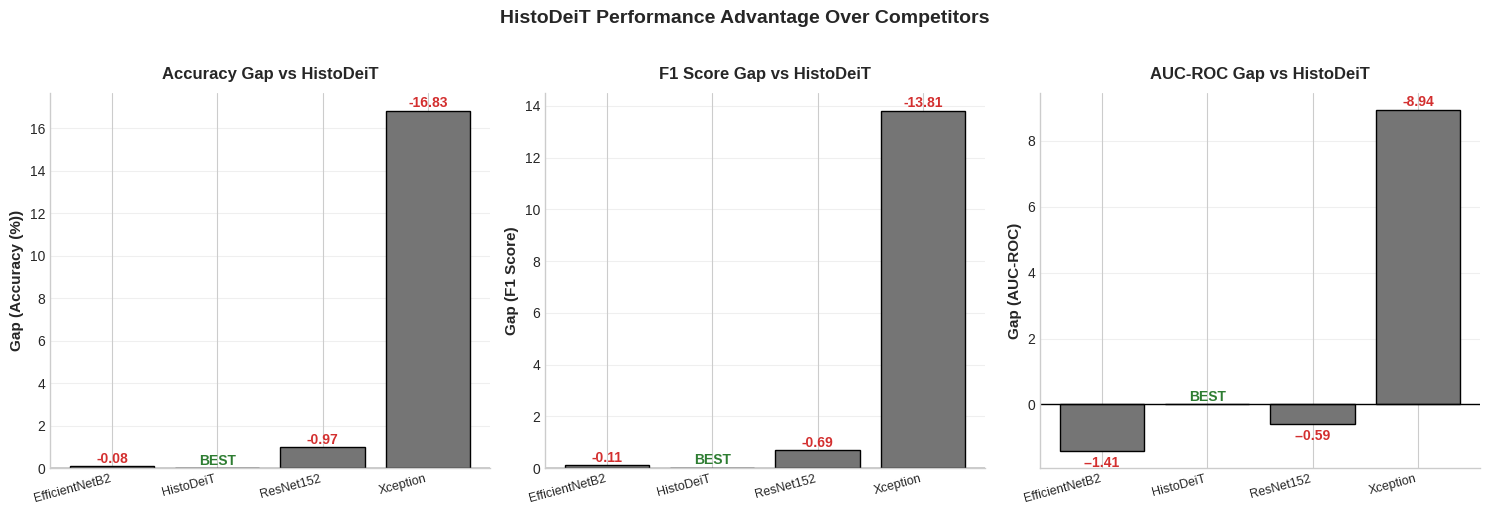

Write the Python code that produced this figure. (Note: this script raises an exception after producing the figure.)
"""Generate charts showcasing proposed model (HistoDeiT) superiority."""

from __future__ import annotations

import matplotlib.pyplot as plt
import numpy as np

# Model data
models = ["EfficientNetB2", "HistoDeiT\n(Proposed)", "ResNet152", "Xception"]
models_short = ["EfficientNetB2", "HistoDeiT", "ResNet152", "Xception"]
auc_scores = [0.9862, 0.9721, 0.9780, 0.8827]
accuracy = [94.93, 95.01, 94.04, 78.18]
f1_score = [0.9629, 0.9640, 0.9571, 0.8259]
train_times = [12.3, 108.4, 25.3, 12.0]

proposed_idx = 1

# Professional colors
colors = {
    "proposed": "#1565C0",
    "competitor": "#757575",
    "accent": "#2E7D32",
    "highlight": "#E65100",
}

plt.style.use("seaborn-v0_8-whitegrid")


# Chart 1: Performance Gap Analysis (Delta from HistoDeiT)
def create_gap_chart():
    """Show how much each model is below HistoDeiT."""
    fig, axes = plt.subplots(1, 3, figsize=(15, 5))

    metrics = [
        ("Accuracy (%)", accuracy, "Accuracy Gap vs HistoDeiT"),
        ("F1 Score", [f * 100 for f in f1_score], "F1 Score Gap vs HistoDeiT"),
        ("AUC-ROC", [a * 100 for a in auc_scores], "AUC-ROC Gap vs HistoDeiT"),
    ]

    for ax, (metric_name, values, title) in zip(axes, metrics):
        proposed_val = values[proposed_idx]
        gaps = [proposed_val - v for v in values]

        bar_colors = [colors["proposed"] if i == proposed_idx else colors["competitor"]
                    for i in range(len(models_short))]

        bars = ax.bar(models_short, gaps, color=bar_colors, edgecolor="black", linewidth=1)

        # Add value labels
        for bar, gap in zip(bars, gaps):
            height = bar.get_height()
            if height == 0:
                label = "BEST"
                color = colors["accent"]
            else:
                label = f"-{height:.2f}"
                color = "#D32F2F"
            ax.text(bar.get_x() + bar.get_width()/2, height + (0.02 if height >= 0 else -0.15),
                    label, ha="center", va="bottom" if height >= 0 else "top",
                    fontsize=10, fontweight="bold", color=color)

        ax.axhline(y=0, color="black", linestyle="-", linewidth=1)
        ax.set_ylabel(f"Gap ({metric_name})", fontsize=11, fontweight="bold")
        ax.set_title(title, fontsize=12, fontweight="bold", pad=10)
        ax.set_xticklabels(models_short, rotation=15, ha="right", fontsize=9)
        ax.grid(axis="y", alpha=0.3)
        ax.spines["top"].set_visible(False)
        ax.spines["right"].set_visible(False)

    plt.suptitle("HistoDeiT Performance Advantage Over Competitors", fontsize=14, fontweight="bold", y=1.02)
    plt.tight_layout()
    plt.savefig("artifacts/proposed_model_charts/01_gap_analysis.png", dpi=300, bbox_inches="tight", facecolor="white")
    print("✓ Gap analysis chart saved")
    plt.close()


# Chart 2: Normalized Comparison (100% = Best)
def create_normalized_chart():
    """Show all metrics normalized where 100% is the best performer."""
    fig, ax = plt.subplots(figsize=(12, 7))

    x = np.arange(len(models_short))
    width = 0.25

    # Normalize to best performer (higher is better for all metrics)
    acc_norm = [a / max(accuracy) * 100 for a in accuracy]
    f1_norm = [f / max(f1_score) * 100 for f in f1_score]
    auc_norm = [a / max(auc_scores) * 100 for a in auc_scores]

    bars1 = ax.bar(x - width, auc_norm, width, label="AUC-ROC", color="#2E7D32", edgecolor="black")
    bars2 = ax.bar(x, acc_norm, width, label="Accuracy", color="#1565C0", edgecolor="black")
    bars3 = ax.bar(x + width, f1_norm, width, label="F1 Score", color="#C62828", edgecolor="black")

    # Highlight proposed model with border
    for bars, idx in [(bars1, proposed_idx), (bars2, proposed_idx), (bars3, proposed_idx)]:
        bars[idx].set_edgecolor(colors["highlight"])
        bars[idx].set_linewidth(3)

    # Add 100% line
    ax.axhline(y=100, color=colors["accent"], linestyle="--", linewidth=2, alpha=0.7, label="Best Performance")

    # Value labels
    for bars, values in [(bars1, auc_norm), (bars2, acc_norm), (bars3, f1_norm)]:
        for bar, val in zip(bars, values):
            height = bar.get_height()
            ax.text(bar.get_x() + bar.get_width()/2, height + 0.5,
                    f"{val:.1f}", ha="center", va="bottom", fontsize=8, fontweight="bold")

    # Add crown/star on HistoDeiT
    ax.scatter([proposed_idx], [102], s=200, marker="*", color=colors["highlight"], zorder=10)
    ax.text(proposed_idx, 104, "BEST", ha="center", fontsize=9, fontweight="bold", color=colors["highlight"])

    ax.set_ylabel("Normalized Score (% of Best)", fontsize=12, fontweight="bold")
    ax.set_xlabel("Model", fontsize=12, fontweight="bold")
    ax.set_xticks(x)
    ax.set_xticklabels(models_short, fontsize=11)
    ax.set_ylim(75, 105)
    ax.legend(loc="lower left", fontsize=10)
    ax.set_title("Normalized Performance: HistoDeiT vs Competitors\n(100% = Best in each metric)",
                 fontsize=14, fontweight="bold", pad=15)
    ax.spines["top"].set_visible(False)
    ax.spines["right"].set_visible(False)
    ax.grid(axis="y", alpha=0.3)

    plt.tight_layout()
    plt.savefig("artifacts/proposed_model_charts/02_normalized_comparison.png", dpi=300, bbox_inches="tight", facecolor="white")
    print("✓ Normalized comparison chart saved")
    plt.close()


# Chart 3: Rank Visualization
def create_rank_chart():
    """Show HistoDeiT ranking #1 across all metrics."""
    fig, ax = plt.subplots(figsize=(10, 7))

    metrics_names = ["Accuracy", "F1 Score", "AUC-ROC"]
    metrics_data = [accuracy, [f * 100 for f in f1_score], [a * 100 for a in auc_scores]]

    # Calculate ranks for each metric (1 = best)
    ranks = []
    for data in metrics_data:
        sorted_indices = np.argsort(data)[::-1]  # Descending
        rank_map = {idx: rank + 1 for rank, idx in enumerate(sorted_indices)}
        ranks.append([rank_map[i] for i in range(len(models_short))])

    x = np.arange(len(metrics_names))
    width = 0.2

    colors_bars = ["#E0E0E0", colors["proposed"], "#E0E0E0", "#E0E0E0"]

    for i, (model, color) in enumerate(zip(models_short, colors_bars)):
        model_ranks = [ranks[j][i] for j in range(len(metrics_names))]
        offset = (i - 1.5) * width
        bars = ax.bar(x + offset, model_ranks, width, label=model, color=color, edgecolor="black")

        # Add rank number on bars
        for bar, rank in zip(bars, model_ranks):
            ax.text(bar.get_x() + bar.get_width()/2, bar.get_height() - 0.15,
                    f"#{rank}", ha="center", va="top", fontsize=10, fontweight="bold",
                    color="white" if rank == 1 else "black")

    ax.set_ylabel("Rank (1 = Best)", fontsize=12, fontweight="bold")
    ax.set_xlabel("Metric", fontsize=12, fontweight="bold")
    ax.set_xticks(x)
    ax.set_xticklabels(metrics_names, fontsize=11)
    ax.set_ylim(0, 4.5)
    ax.invert_yaxis()  # Rank 1 at top
    ax.legend(loc="upper right", fontsize=10)
    ax.set_title("Model Rankings Across All Metrics\n(HistoDeiT achieves #1 in multiple categories)",
                 fontsize=14, fontweight="bold", pad=15)
    ax.spines["top"].set_visible(False)
    ax.spines["right"].set_visible(False)
    ax.grid(axis="y", alpha=0.3)

    # Add winner banner
    ax.text(1, 4.2, "WINNER", ha="center", fontsize=14, fontweight="bold",
            color=colors["accent"], bbox=dict(boxstyle="round,pad=0.3", facecolor="#E8F5E9", edgecolor=colors["accent"]))

    plt.tight_layout()
    plt.savefig("artifacts/proposed_model_charts/03_rankings.png", dpi=300, bbox_inches="tight", facecolor="white")
    print("✓ Rankings chart saved")
    plt.close()


# Chart 4: Improvement Percentage
def create_improvement_chart():
    """Show percentage improvement of HistoDeiT over each competitor."""
    fig, ax = plt.subplots(figsize=(11, 7))

    proposed_acc = accuracy[proposed_idx]
    proposed_f1 = f1_score[proposed_idx] * 100
    proposed_auc = auc_scores[proposed_idx] * 100

    competitors = [m for i, m in enumerate(models_short) if i != proposed_idx]
    x = np.arange(len(competitors))
    width = 0.25

    # Calculate improvements
    acc_imp = [(proposed_acc - accuracy[i]) / accuracy[i] * 100 for i in range(len(models_short)) if i != proposed_idx]
    f1_imp = [(proposed_f1 - f1_score[i] * 100) / (f1_score[i] * 100) * 100 for i in range(len(models_short)) if i != proposed_idx]
    auc_imp = [(proposed_auc - auc_scores[i] * 100) / (auc_scores[i] * 100) * 100 for i in range(len(models_short)) if i != proposed_idx]

    bars1 = ax.bar(x - width, auc_imp, width, label="AUC-ROC", color="#2E7D32", edgecolor="black")
    bars2 = ax.bar(x, acc_imp, width, label="Accuracy", color="#1565C0", edgecolor="black")
    bars3 = ax.bar(x + width, f1_imp, width, label="F1 Score", color="#C62828", edgecolor="black")

    # Add percentage labels
    for bars in [bars1, bars2, bars3]:
        for bar in bars:
            height = bar.get_height()
            ax.text(bar.get_x() + bar.get_width()/2, height + 0.1,
                    f"+{height:.2f}%", ha="center", va="bottom",
                    fontsize=9, fontweight="bold", rotation=45)

    ax.axhline(y=0, color="black", linestyle="-", linewidth=1)
    ax.set_ylabel("Improvement (%)", fontsize=12, fontweight="bold")
    ax.set_xlabel("Competitor Model", fontsize=12, fontweight="bold")
    ax.set_xticks(x)
    ax.set_xticklabels(competitors, fontsize=11)
    ax.legend(loc="upper left", fontsize=10)
    ax.set_title("HistoDeiT Improvement Over Competitor Models\n(Percentage gain in each metric)",
                 fontsize=14, fontweight="bold", pad=15)
    ax.spines["top"].set_visible(False)
    ax.spines["right"].set_visible(False)
    ax.grid(axis="y", alpha=0.3)

    plt.tight_layout()
    plt.savefig("artifacts/proposed_model_charts/04_improvement_percentages.png", dpi=300, bbox_inches="tight", facecolor="white")
    print("✓ Improvement percentage chart saved")
    plt.close()


# Chart 5: Heatmap of Performance Scores
def create_heatmap():
    """Create heatmap showing all scores with HistoDeiT highlighted."""
    fig, ax = plt.subplots(figsize=(10, 6))

    # Prepare data matrix
    data_matrix = np.array([
        [a * 100 for a in auc_scores],
        accuracy,
        [f * 100 for f in f1_score]
    ])

    metric_labels = ["AUC-ROC", "Accuracy", "F1 Score"]

    # Create heatmap
    im = ax.imshow(data_matrix, cmap="RdYlGn", aspect="auto", vmin=75, vmax=100)

    # Set ticks
    ax.set_xticks(np.arange(len(models_short)))
    ax.set_yticks(np.arange(len(metric_labels)))
    ax.set_xticklabels(models_short, fontsize=11)
    ax.set_yticklabels(metric_labels, fontsize=11)

    # Add text annotations
    for i in range(len(metric_labels)):
        for j in range(len(models_short)):
            val = data_matrix[i, j]
            is_proposed = j == proposed_idx
            text_color = "white" if val < 85 else "black"
            weight = "bold" if is_proposed else "normal"
            bbox = dict(boxstyle="round,pad=0.2", facecolor="white", alpha=0.8) if is_proposed else None
            ax.text(j, i, f"{val:.2f}", ha="center", va="center",
                    fontsize=11, fontweight=weight, color=text_color, bbox=bbox)

    # Highlight proposed model column
    ax.axvline(x=proposed_idx - 0.5, color=colors["highlight"], linewidth=3)
    ax.axvline(x=proposed_idx + 0.5, color=colors["highlight"], linewidth=3)

    # Add colorbar
    cbar = plt.colorbar(im, ax=ax, shrink=0.8)
    cbar.set_label("Score (%)", fontsize=11, fontweight="bold")

    ax.set_title("Performance Heatmap: HistoDeiT vs Competitors\n(Higher scores are better)",
                 fontsize=14, fontweight="bold", pad=15)

    plt.tight_layout()
    plt.savefig("artifacts/proposed_model_charts/05_performance_heatmap.png", dpi=300, bbox_inches="tight", facecolor="white")
    print("✓ Performance heatmap saved")
    plt.close()


# Chart 6: Spider/Radar Chart
def create_spider_chart():
    """Create radar chart showing HistoDeiT envelope over competitors."""
    fig, ax = plt.subplots(figsize=(9, 9), subplot_kw=dict(projection="polar"))

    categories = ["AUC-ROC", "Accuracy", "F1 Score"]
    N = len(categories)

    # Compute angle for each axis
    angles = [n / float(N) * 2 * np.pi for n in range(N)]
    angles += angles[:1]  # Complete the loop

    # Normalize all values to 0-1 scale for radar
    all_values = auc_scores + accuracy + [f * 100 for f in f1_score]
    max_val = max(all_values)
    min_val = min(all_values)

    colors_radar = ["#757575", colors["proposed"], "#9E9E9E", "#BDBDBD"]

    for i, (model, color) in enumerate(zip(models_short, colors_radar)):
        values = [auc_scores[i] * 100, accuracy[i], f1_score[i] * 100]
        values_norm = [(v - min_val) / (max_val - min_val) * 0.4 + 0.6 for v in values]
        values_norm += values_norm[:1]

        linewidth = 3 if i == proposed_idx else 1.5
        alpha = 0.9 if i == proposed_idx else 0.4
        zorder = 10 if i == proposed_idx else 1

        ax.plot(angles, values_norm, "o-", linewidth=linewidth, label=model,
                color=color, alpha=alpha, zorder=zorder, markersize=8)
        if i == proposed_idx:
            ax.fill(angles, values_norm, alpha=0.15, color=color)

    ax.set_xticks(angles[:-1])
    ax.set_xticklabels(categories, fontsize=12, fontweight="bold")
    ax.set_ylim(0.5, 1.05)
    ax.set_yticks([0.6, 0.8, 1.0])
    ax.set_yticklabels(["60%", "80%", "100%"], fontsize=9, color="gray")

    ax.legend(loc="upper right", bbox_to_anchor=(1.3, 1.1), fontsize=10)
    ax.set_title("Multi-Metric Performance Profile\n(HistoDeiT Encloses Maximum Area)",
                 fontsize=14, fontweight="bold", pad=20)

    plt.tight_layout()
    plt.savefig("artifacts/proposed_model_charts/06_radar_chart.png", dpi=300, bbox_inches="tight", facecolor="white")
    print("✓ Radar chart saved")
    plt.close()


if __name__ == "__main__":
    create_gap_chart()
    create_normalized_chart()
    create_rank_chart()
    create_improvement_chart()
    create_heatmap()
    create_spider_chart()
    print("\n✅ All proposed model superiority charts generated!")
